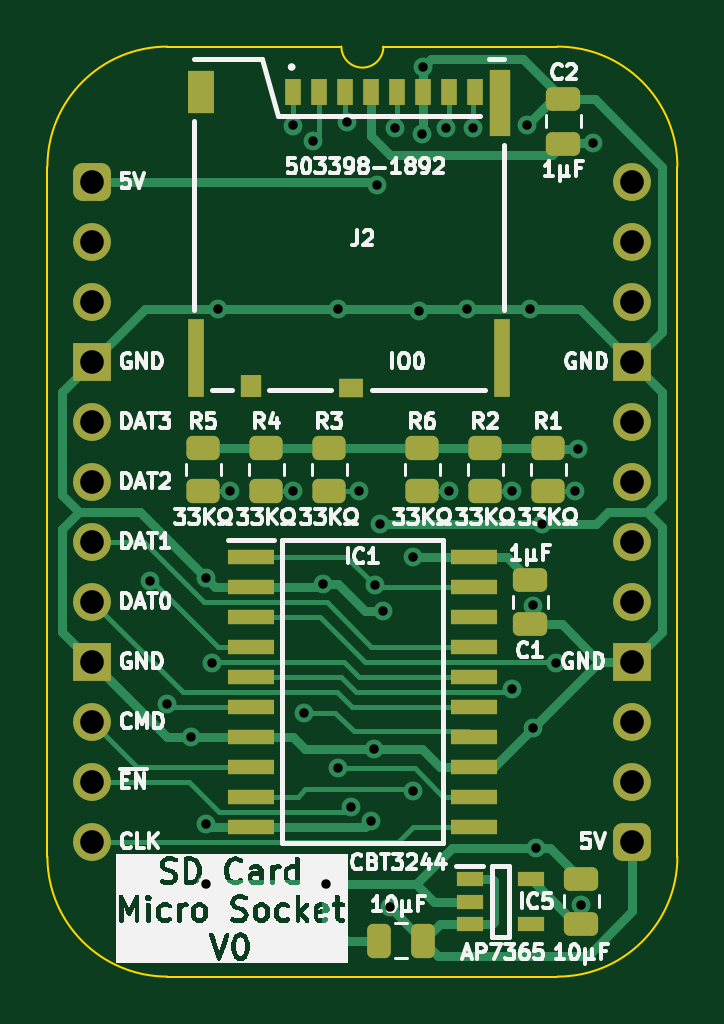
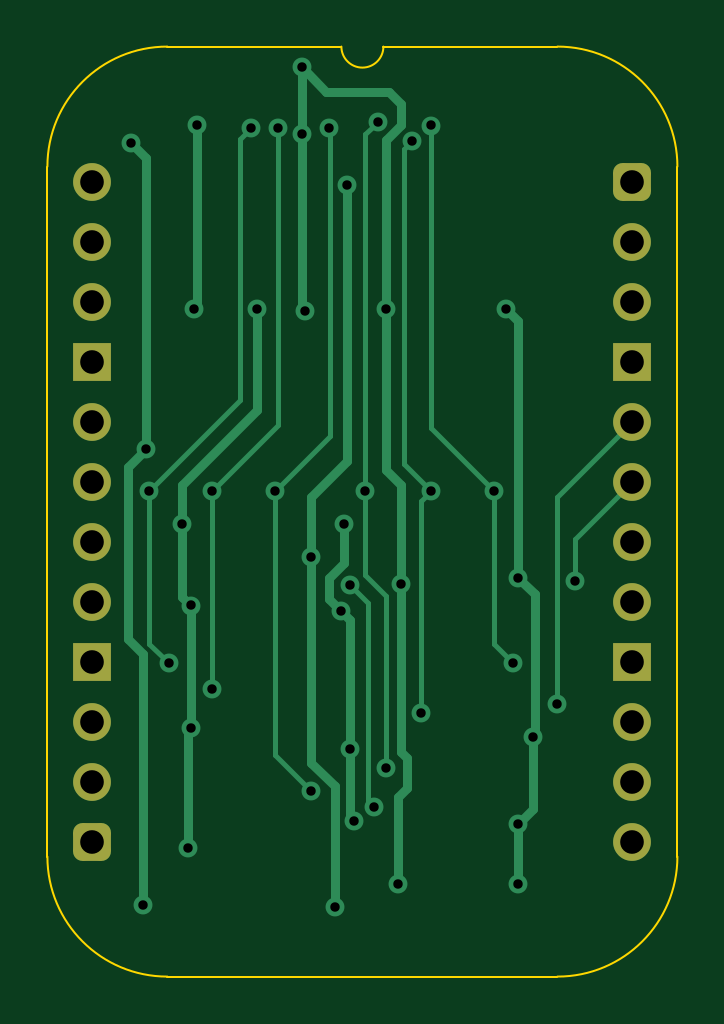
Circuit board: 11 layer files. Board 26.7 x 39.4 mm.
- bottom_copper: SD Card Micro Socket-B_Cu.gbl (9262 bytes)
- bottom_mask: SD Card Micro Socket-B_Mask.gbs (1793 bytes)
- paste: SD Card Micro Socket-B_Paste.gbp (476 bytes)
- bottom_silk: SD Card Micro Socket-B_Silkscreen.gbo (477 bytes)
- outline: SD Card Micro Socket-Edge_Cuts.gm1 (1139 bytes)
- top_copper: SD Card Micro Socket-F_Cu.gtl (18626 bytes)
- top_mask: SD Card Micro Socket-F_Mask.gts (4228 bytes)
- paste: SD Card Micro Socket-F_Paste.gtp (3468 bytes)
- top_silk: SD Card Micro Socket-F_Silkscreen.gto (110130 bytes)
- drill: SD Card Micro Socket-NPTH.drl (277 bytes)
- drill: SD Card Micro Socket-PTH.drl (1391 bytes)

=== bottom_copper: SD Card Micro Socket-B_Cu.gbl (9262 bytes, source omitted) ===
=== bottom_mask: SD Card Micro Socket-B_Mask.gbs (1793 bytes, source withheld) ===
=== paste: SD Card Micro Socket-B_Paste.gbp ===
%TF.GenerationSoftware,KiCad,Pcbnew,8.0.7*%
%TF.CreationDate,2025-01-05T16:40:20+02:00*%
%TF.ProjectId,SD Card Micro Socket,53442043-6172-4642-904d-6963726f2053,V0*%
%TF.SameCoordinates,Original*%
%TF.FileFunction,Paste,Bot*%
%TF.FilePolarity,Positive*%
%FSLAX46Y46*%
G04 Gerber Fmt 4.6, Leading zero omitted, Abs format (unit mm)*
G04 Created by KiCad (PCBNEW 8.0.7) date 2025-01-05 16:40:20*
%MOMM*%
%LPD*%
G01*
G04 APERTURE LIST*
G04 APERTURE END LIST*
M02*

=== bottom_silk: SD Card Micro Socket-B_Silkscreen.gbo ===
%TF.GenerationSoftware,KiCad,Pcbnew,8.0.7*%
%TF.CreationDate,2025-01-05T16:40:20+02:00*%
%TF.ProjectId,SD Card Micro Socket,53442043-6172-4642-904d-6963726f2053,V0*%
%TF.SameCoordinates,Original*%
%TF.FileFunction,Legend,Bot*%
%TF.FilePolarity,Positive*%
%FSLAX46Y46*%
G04 Gerber Fmt 4.6, Leading zero omitted, Abs format (unit mm)*
G04 Created by KiCad (PCBNEW 8.0.7) date 2025-01-05 16:40:20*
%MOMM*%
%LPD*%
G01*
G04 APERTURE LIST*
G04 APERTURE END LIST*
M02*

=== outline: SD Card Micro Socket-Edge_Cuts.gm1 ===
%TF.GenerationSoftware,KiCad,Pcbnew,8.0.7*%
%TF.CreationDate,2025-01-05T16:40:20+02:00*%
%TF.ProjectId,SD Card Micro Socket,53442043-6172-4642-904d-6963726f2053,V0*%
%TF.SameCoordinates,Original*%
%TF.FileFunction,Profile,NP*%
%FSLAX46Y46*%
G04 Gerber Fmt 4.6, Leading zero omitted, Abs format (unit mm)*
G04 Created by KiCad (PCBNEW 8.0.7) date 2025-01-05 16:40:20*
%MOMM*%
%LPD*%
G01*
G04 APERTURE LIST*
%TA.AperFunction,Profile*%
%ADD10C,0.100000*%
%TD*%
G04 APERTURE END LIST*
D10*
%TO.C,J1*%
X-1905000Y635000D02*
X-1905000Y-28575000D01*
X10541000Y5715000D02*
X3175000Y5715000D01*
X19685000Y5715000D02*
X12319000Y5715000D01*
X19685000Y-33655000D02*
X3175000Y-33655000D01*
X24765000Y-28575000D02*
X24765000Y635000D01*
X-1905000Y635000D02*
G75*
G02*
X3175000Y5715000I5080002J-2D01*
G01*
X3175000Y-33655000D02*
G75*
G02*
X-1905000Y-28575000I0J5080000D01*
G01*
X12319000Y5715000D02*
G75*
G02*
X10541000Y5715000I-889000J0D01*
G01*
X19685000Y5715000D02*
G75*
G02*
X24765000Y635000I0J-5080000D01*
G01*
X24765000Y-28575000D02*
G75*
G02*
X19685000Y-33655000I-5080000J0D01*
G01*
%TD*%
M02*

=== top_copper: SD Card Micro Socket-F_Cu.gtl (18626 bytes, source omitted) ===
=== top_mask: SD Card Micro Socket-F_Mask.gts ===
%TF.GenerationSoftware,KiCad,Pcbnew,8.0.7*%
%TF.CreationDate,2025-01-05T16:40:20+02:00*%
%TF.ProjectId,SD Card Micro Socket,53442043-6172-4642-904d-6963726f2053,V0*%
%TF.SameCoordinates,Original*%
%TF.FileFunction,Soldermask,Top*%
%TF.FilePolarity,Negative*%
%FSLAX46Y46*%
G04 Gerber Fmt 4.6, Leading zero omitted, Abs format (unit mm)*
G04 Created by KiCad (PCBNEW 8.0.7) date 2025-01-05 16:40:20*
%MOMM*%
%LPD*%
G01*
G04 APERTURE LIST*
G04 Aperture macros list*
%AMRoundRect*
0 Rectangle with rounded corners*
0 $1 Rounding radius*
0 $2 $3 $4 $5 $6 $7 $8 $9 X,Y pos of 4 corners*
0 Add a 4 corners polygon primitive as box body*
4,1,4,$2,$3,$4,$5,$6,$7,$8,$9,$2,$3,0*
0 Add four circle primitives for the rounded corners*
1,1,$1+$1,$2,$3*
1,1,$1+$1,$4,$5*
1,1,$1+$1,$6,$7*
1,1,$1+$1,$8,$9*
0 Add four rect primitives between the rounded corners*
20,1,$1+$1,$2,$3,$4,$5,0*
20,1,$1+$1,$4,$5,$6,$7,0*
20,1,$1+$1,$6,$7,$8,$9,0*
20,1,$1+$1,$8,$9,$2,$3,0*%
G04 Aperture macros list end*
%ADD10RoundRect,0.250000X0.450000X-0.262500X0.450000X0.262500X-0.450000X0.262500X-0.450000X-0.262500X0*%
%ADD11RoundRect,0.250000X0.475000X-0.250000X0.475000X0.250000X-0.475000X0.250000X-0.475000X-0.250000X0*%
%ADD12RoundRect,0.400000X-0.400000X-0.400000X0.400000X-0.400000X0.400000X0.400000X-0.400000X0.400000X0*%
%ADD13O,1.600000X1.600000*%
%ADD14R,1.600000X1.600000*%
%ADD15R,1.150000X0.600000*%
%ADD16R,0.700000X1.100000*%
%ADD17R,0.900000X0.930000*%
%ADD18R,1.050000X0.780000*%
%ADD19R,0.700000X3.330000*%
%ADD20R,0.860000X2.800000*%
%ADD21R,1.140000X1.830000*%
%ADD22R,1.950000X0.650000*%
%ADD23RoundRect,0.250000X0.250000X0.475000X-0.250000X0.475000X-0.250000X-0.475000X0.250000X-0.475000X0*%
%ADD24RoundRect,0.250000X-0.475000X0.250000X-0.475000X-0.250000X0.475000X-0.250000X0.475000X0.250000X0*%
G04 APERTURE END LIST*
D10*
%TO.C,R2*%
X16627000Y-13104500D03*
X16627000Y-11279500D03*
%TD*%
D11*
%TO.C,C4*%
X20701000Y-31414000D03*
X20701000Y-29514000D03*
%TD*%
D10*
%TO.C,R4*%
X7356000Y-13104500D03*
X7356000Y-11279500D03*
%TD*%
%TO.C,R1*%
X19294000Y-13104500D03*
X19294000Y-11279500D03*
%TD*%
%TO.C,R5*%
X4689000Y-13104500D03*
X4689000Y-11279500D03*
%TD*%
D12*
%TO.C,J1*%
X0Y0D03*
D13*
X0Y-2540000D03*
X0Y-5080000D03*
D14*
X0Y-7620000D03*
D13*
X0Y-10160000D03*
X0Y-12700000D03*
X0Y-15240000D03*
X0Y-17780000D03*
D14*
X0Y-20320000D03*
D13*
X0Y-22860000D03*
X0Y-25400000D03*
X0Y-27940000D03*
D12*
X22860000Y-27940000D03*
D13*
X22860000Y-25400000D03*
X22860000Y-22860000D03*
D14*
X22860000Y-20320000D03*
D13*
X22860000Y-17780000D03*
X22860000Y-15240000D03*
X22860000Y-12700000D03*
X22860000Y-10160000D03*
D14*
X22860000Y-7620000D03*
D13*
X22860000Y-5080000D03*
X22860000Y-2540000D03*
X22860000Y0D03*
%TD*%
D10*
%TO.C,R6*%
X13960000Y-13104500D03*
X13960000Y-11279500D03*
%TD*%
D15*
%TO.C,IC5*%
X15972000Y-29530000D03*
X15972000Y-30480000D03*
X15972000Y-31430000D03*
X18572000Y-31430000D03*
X18572000Y-29530000D03*
%TD*%
D16*
%TO.C,J2*%
X8488000Y3807000D03*
X9588000Y3807000D03*
X10688000Y3807000D03*
X11788000Y3807000D03*
X12888000Y3807000D03*
X13988000Y3807000D03*
X15088000Y3807000D03*
X16188000Y3807000D03*
D17*
X6698000Y-8658000D03*
D18*
X10963000Y-8733000D03*
D19*
X17348000Y-7458000D03*
D20*
X17268000Y3307000D03*
D21*
X4608000Y3792000D03*
D19*
X4388000Y-7458000D03*
%TD*%
D10*
%TO.C,R3*%
X10023000Y-13104500D03*
X10023000Y-11279500D03*
%TD*%
D22*
%TO.C,IC1*%
X6705000Y-15875000D03*
X6705000Y-17145000D03*
X6705000Y-18415000D03*
X6705000Y-19685000D03*
X6705000Y-20955000D03*
X6705000Y-22225000D03*
X6705000Y-23495000D03*
X6705000Y-24765000D03*
X6705000Y-26035000D03*
X6705000Y-27305000D03*
X16155000Y-27305000D03*
X16155000Y-26035000D03*
X16155000Y-24765000D03*
X16155000Y-23495000D03*
X16155000Y-22225000D03*
X16155000Y-20955000D03*
X16155000Y-19685000D03*
X16155000Y-18415000D03*
X16155000Y-17145000D03*
X16155000Y-15875000D03*
%TD*%
D11*
%TO.C,C2*%
X19939000Y1606000D03*
X19939000Y3506000D03*
%TD*%
D23*
%TO.C,C3*%
X14015000Y-32131000D03*
X12115000Y-32131000D03*
%TD*%
D24*
%TO.C,C1*%
X18542000Y-16846000D03*
X18542000Y-18746000D03*
%TD*%
M02*

=== paste: SD Card Micro Socket-F_Paste.gtp (3468 bytes, source withheld) ===
=== top_silk: SD Card Micro Socket-F_Silkscreen.gto (110130 bytes, source omitted) ===
=== drill: SD Card Micro Socket-NPTH.drl ===
M48
; DRILL file {KiCad 8.0.7} date 2025-01-05T16:40:22+0200
; FORMAT={-:-/ absolute / inch / decimal}
; #@! TF.CreationDate,2025-01-05T16:40:22+02:00
; #@! TF.GenerationSoftware,Kicad,Pcbnew,8.0.7
; #@! TF.FileFunction,NonPlated,1,2,NPTH
FMAT,2
INCH
%
G90
G05
M30

=== drill: SD Card Micro Socket-PTH.drl ===
M48
; DRILL file {KiCad 8.0.7} date 2025-01-05T16:40:22+0200
; FORMAT={-:-/ absolute / inch / decimal}
; #@! TF.CreationDate,2025-01-05T16:40:22+02:00
; #@! TF.GenerationSoftware,Kicad,Pcbnew,8.0.7
; #@! TF.FileFunction,Plated,1,2,PTH
FMAT,2
INCH
; #@! TA.AperFunction,Plated,PTH,ViaDrill
T1C0.0157
; #@! TA.AperFunction,Plated,PTH,ComponentDrill
T2C0.0394
%
G90
G05
T1
X0.0955Y-0.665
X0.125Y-0.87
X0.165Y-0.925
X0.19Y-0.66
X0.19Y-1.0705
X0.19Y-1.17
X0.199Y-0.8024
X0.21Y-0.2127
X0.23Y-0.515
X0.3349Y0.0935
X0.335Y-0.515
X0.3519Y-0.885
X0.367Y0.0674
X0.385Y-0.67
X0.39Y-1.17
X0.41Y-0.2127
X0.41Y-0.9781
X0.4243Y0.0998
X0.4308Y-1.0419
X0.445Y-0.515
X0.4648Y-1.065
X0.47Y-0.945
X0.4703Y-0.6721
X0.475Y-0.005
X0.48Y-0.57
X0.485Y-0.715
X0.4959Y-1.2091
X0.505Y0.09
X0.535Y-0.625
X0.535Y-1.015
X0.545Y-0.215
X0.55Y0.08
X0.5507Y0.1907
X0.59Y0.09
X0.595Y-0.515
X0.625Y-0.2127
X0.635Y0.09
X0.7Y-0.515
X0.7Y-0.845
X0.725Y0.095
X0.73Y-0.2127
X0.735Y-0.7065
X0.735Y-0.91
X0.74Y-1.11
X0.75Y-0.57
X0.7725Y-0.8025
X0.805Y-0.515
X0.81Y-0.445
X0.815Y-1.2053
X0.835Y0.065
T2
X0.0Y0.0
X0.0Y-0.1
X0.0Y-0.2
X0.0Y-0.3
X0.0Y-0.4
X0.0Y-0.5
X0.0Y-0.6
X0.0Y-0.7
X0.0Y-0.8
X0.0Y-0.9
X0.0Y-1.0
X0.0Y-1.1
X0.9Y0.0
X0.9Y-0.1
X0.9Y-0.2
X0.9Y-0.3
X0.9Y-0.4
X0.9Y-0.5
X0.9Y-0.6
X0.9Y-0.7
X0.9Y-0.8
X0.9Y-0.9
X0.9Y-1.0
X0.9Y-1.1
M30
